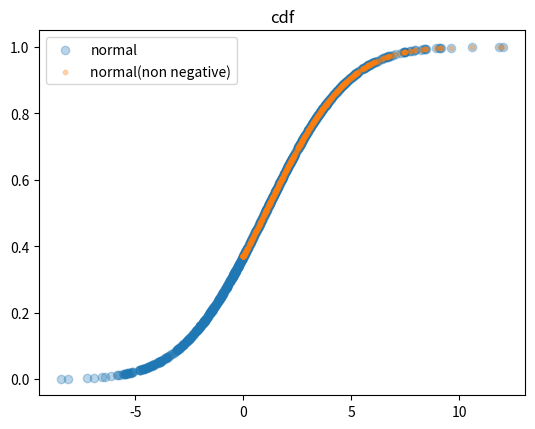
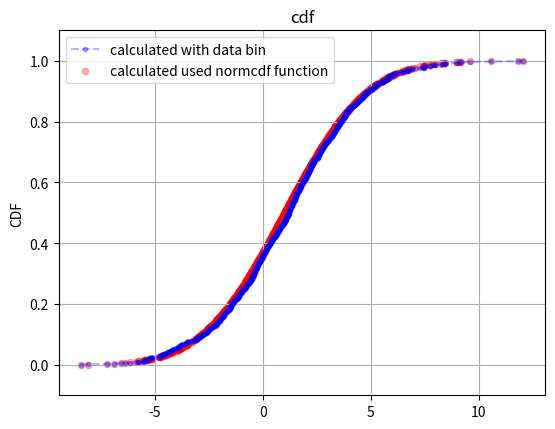
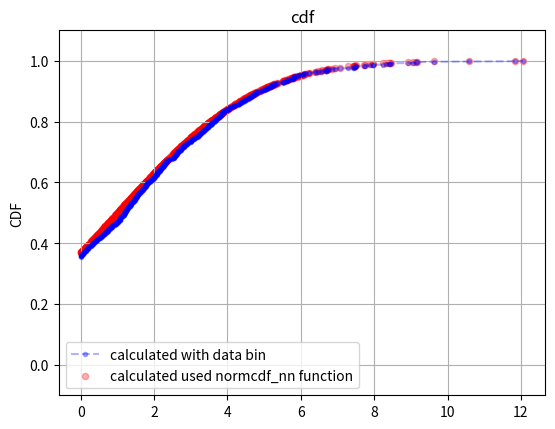
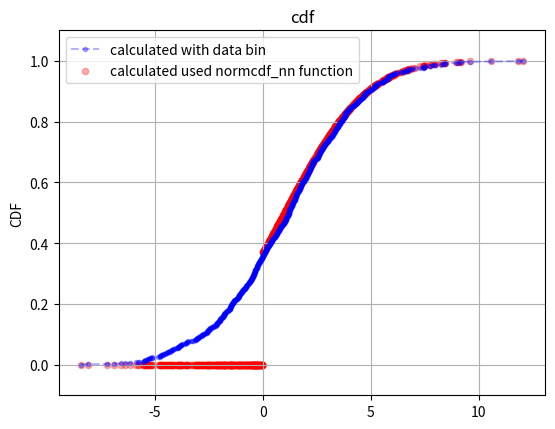

These charts were generated, in order, by the following Python code:
from scipy import stats
from math import *
import numpy as np
from matplotlib import pyplot as plt


def get_number_position(x, n=7):
    return int(floor(log10(abs(x)))) - (n - 1)


def normcdf(x, loc, scale):
    f = lambda a: (1.0 + erf((a - loc) / (scale * sqrt(2.0)))) / 2.0
    return np.array([f(a) for a in x])


def normcdf_nn(x, loc, scale):
    f = lambda a: (1.0 + erf((a - loc) / (scale * sqrt(2.0)))) / 2.0 if a >= 0 else 0
    # f = lambda a: 0 if a < 0 else normcdf(a, loc, scale)
    return np.array([f(a) for a in x])


def nparray_equal(a1, a2):
    if len(a1) != len(a2):
        return False

    for i in range(len(a1)):
        x1 = a1[i]
        x2 = a2[i]
        last_significant_number = get_number_position(x1, 7)
        tolerance = 0.1**-last_significant_number
        if fabs(x1 - x2) > tolerance:
            print(f"BAD: {x1} is not equal to {x2}, difference is {fabs(x1 - x2)},tolerance is {tolerance}.")
            return False

    return True


def calculate_cdf(data):
    data_size = len(data)

    # Set bins edges
    data_set = sorted(set(data))
    bins = np.append(data_set, data_set[-1] + 1)

    # Use the histogram function to bin the data
    counts, bin_edges = np.histogram(data, bins=bins, density=False)

    counts = counts.astype(float) / data_size

    # Find the cdf
    cdf = np.cumsum(counts)

    return cdf, bin_edges


def plot_cdf(data, name="cdf", cdf_function=None, args=()):

    cdf, bin_edges = calculate_cdf(data)
    data_set = sorted(set(data))

    # Plot the cdf
    fig=plt.figure()
    ax= fig.add_axes([0.12,0.12,0.76,0.76])
    plt.plot(bin_edges[:-1], cdf,linestyle='--', marker="o", color='b', alpha=0.3, label="calculated with data bin",
             markersize=3)
    plt.ylim((-0.1, 1.1))
    plt.ylabel("CDF")
    plt.grid(True)

    if cdf_function is not None:
        cdf_therocal = cdf_function(data_set, *args)
        plt.scatter(data_set, cdf_therocal, color='r', alpha=0.3,
                    label=f"calculated used {cdf_function.__name__} function", s=20)
    ax.set_title("cdf")
    ax.legend(loc=0)

    plt.show()
    fig.savefig(f"{name}.png")


if __name__ == "__main__":

    print("test get_number_position function:")
    test_list = [1234568934603846, 123.34456, 0.123445677, 0.002432596895]
    print(f"list to test is {test_list}")
    print("get_number_position function returns:")
    for n in test_list:
        print(f"\t {get_number_position(n)}")
    print("\n")

    print("test nparray_equal function:")
    test_list = [123456893460384, 123.34456412342, 0.123445675345, 0.00243259685253]
    test_list_2 = [123456893123243, 123.344564234, 0.123445676516, 0.0024325965235]
    result = nparray_equal(test_list, test_list_2)
    print(result)
    test_list_3 = [123456893123244, 123.344564234, 0.123446676546, 0.0024325965235]
    result2 = nparray_equal(test_list, test_list_3)
    print(result2)
    if result and not result2:
        print("GOOD: nparray_equal is good.")
    else:
        print("BAD: nparray_equal is bad.")

    print("\n")

    print("testing self defined function normcdf:")
    loc = 1
    scale = 3
    size = 1000
    # dist_to_test_stats = stats.norm.rvs(loc, scale, size=size, random_state=np.random.RandomState(seed=123456789))
    dist_to_test_stats = stats.norm.rvs(loc, scale, size=size)

    stats_norm_cdf = lambda x: stats.norm.cdf(x, loc=loc, scale=scale)
    args=()
    cdfvals1 = stats_norm_cdf(dist_to_test_stats, *args)
    cdfvals2 = normcdf(dist_to_test_stats, loc, scale, *args)
    if not nparray_equal(cdfvals1, cdfvals2):
        print(f"BAD: cdfvals1 is {cdfvals1} and cdfvals2 is {cdfvals2}.")
    else:
        print("GOOD: cdfvals1 is equal to cdfvals2.")
    print("\n")

    print("kstest result using string name 'norm' for cdf:")
    print(stats.kstest(dist_to_test_stats, 'norm', args=(loc, scale)))
    print("\n")

    print("kstest result using cdf function in scipy.norm:")
    print(stats.kstest(dist_to_test_stats, stats_norm_cdf)) #lambda x: stats.norm.cdf(x, loc=loc, scale=scale)))
    print("\n")

    print("kstest result using self defined cdf function:")
    print(stats.kstest(dist_to_test_stats, lambda x: normcdf(x, loc=loc, scale=scale)))
    print("\n")

    dist_to_test_stats_lognorm = stats.lognorm.rvs(loc, 0, scale, size=size)
    print("kstest result using string name 'lognorm' for cdf:")
    print(stats.kstest(dist_to_test_stats_lognorm, 'lognorm', args=(loc, 0, scale)))
    print("\n")

    print("kstest result using lognorm cdf function in scipy.norm:")
    print(stats.kstest(dist_to_test_stats_lognorm, lambda x: stats.lognorm.cdf(x, loc, 0, scale)))
    print("\n")

    dist_to_test_stats_expon = stats.expon.rvs(loc, scale, size=size)
    print("kstest result using string name 'expon' for cdf:")
    print(stats.kstest(dist_to_test_stats_expon, 'expon', args=(loc, scale)))
    print("\n")

    print("The KS test is only valid for continuous distributions.")
    dist_to_test_stats_poisson = stats.poisson.rvs(scale, 0, size=size)
    print("kstest result using string name 'poisson' for cdf:")
    print(stats.kstest(dist_to_test_stats_poisson, 'poisson', args=(scale, 0)))
    print("\n")


    dist_to_test_np = np.random.normal(loc, scale, size=size)
    #
    # print("kstest result using string name 'norm' for cdf:")
    # print(stats.kstest(dist_to_test_np, 'norm', args=(loc, scale)))
    # print("\n")
    #
    # print("kstest result using cdf function in scipy.norm:")
    # print(stats.kstest(dist_to_test_np, stats_norm_cdf)) #lambda x: stats.norm.cdf(x, loc=loc, scale=scale)))
    # print("\n")
    #
    # print("kstest result using self defined cdf function:")
    # print(stats.kstest(dist_to_test_np, lambda x: normcdf(x, loc=loc, scale=scale)))
    # print("\n")
    #
    # dist_to_test_stats_2 = stats.norm.rvs(loc, scale, size=size, random_state=np.random.RandomState(seed=987654321))
    # print("kstest 2 sample test with two fixed distribution:")
    # print(stats.ks_2samp(dist_to_test_stats, dist_to_test_stats_2))

    dist_to_test_stats_nn = [x if x > 0 else 0 for x in dist_to_test_stats]
    print("kstest result for modified distribution using string name 'norm' for cdf:")
    print(stats.kstest(dist_to_test_stats_nn, 'norm', args=(loc, scale)))
    print("\n")

    ## https: // www.itl.nist.gov / div898 / handbook / eda / section3 / eda35g.htm
    print("kstest result for modified distribution using modifled cdf function:")
    print(stats.kstest(dist_to_test_stats_nn, lambda x: normcdf_nn(x, loc=loc, scale=scale)))
    print("\n")

    # print("kstest result(one side test: greater ) for modified distribution using modifled cdf function:")
    # print(stats.kstest(dist_to_test_stats_nn, lambda x: normcdf_nn(x, loc=loc, scale=scale), alternative='greater'))
    # print("\n")

    fig = plt.figure()
    ax= fig.add_axes([0.12,0.12,0.76,0.76])
    plt.scatter(sorted(dist_to_test_stats), normcdf(sorted(dist_to_test_stats), loc, scale), alpha=0.3,
                label="normal")
    plt.scatter(sorted(dist_to_test_stats_nn), normcdf_nn(sorted(dist_to_test_stats_nn), loc, scale), alpha=0.3,
                label="normal(non negative)", s=10)
    ax.set_title("cdf")
    ax.legend(loc=0)
    plt.show()
    fig.savefig('cdf.png')

    plot_cdf(dist_to_test_stats, "normal_with_normcdf_cdf", normcdf, (loc, scale))
    plot_cdf(dist_to_test_stats_nn, "normal_nn_with_normcdf_nn_cdf", normcdf_nn, (loc, scale))
    plot_cdf(dist_to_test_stats, "norm_with_normcdf_nn_cdf", normcdf_nn, (loc, scale))


    # https: // www.itl.nist.gov / div898 / handbook / eda / section3 / eda35e.htm
    # it has the advantage of allowing a more sensitive test and the disadvantage that
    # critical values must be calculated for each distribution.
    print("Anderson-Darling Test result for normal distribution using 'norm' as cdf:")
    # 'norm','expon','logistic','gumbel','gumbel_l', 'gumbel_r', 'extreme1'
    print(stats.anderson(dist_to_test_stats, 'norm'))
    print("\n")


    print("Anderson-Darling Test result for modified distribution using 'norm' as cdf:")
    print(stats.anderson(dist_to_test_stats_nn, 'norm'))
    print("\n")


    # https://eric-bunch.github.io/static/Szekely_estats.pdf
    print("energy distance:")
    dist_to_test_stats_set = sorted(set(dist_to_test_stats))
    dist_to_test_stats_nn_set = sorted(set(dist_to_test_stats_nn))

    dist_to_test_stats_cdf = calculate_cdf(dist_to_test_stats)[0]
    dist_to_test_stats_nn_cdf = calculate_cdf(dist_to_test_stats_nn)[0]

    print("calculate_cdf(norm data) vs. stats.norm.cdf(norm data):")
    print(stats.energy_distance(dist_to_test_stats_cdf, stats.norm.cdf(dist_to_test_stats_set, loc, scale)))
    print("calculate_cdf(norm data) vs. normcdf(norm data):")
    print(stats.energy_distance(dist_to_test_stats_cdf, normcdf(dist_to_test_stats_set, loc, scale)))
    print("calculate_cdf(norm_nn data) vs. normcdf_nn(norm_nn data):")
    print(stats.energy_distance(dist_to_test_stats_nn_cdf, normcdf_nn(dist_to_test_stats_nn_set, loc, scale)))
    print("calculate_cdf(norm data) vs. normcdf_nn(norm data):")
    print(stats.energy_distance(dist_to_test_stats_cdf, normcdf_nn(dist_to_test_stats_set, loc, scale)))

    # print("calculate_cdf(norm data) vs. calculate_cdf(norm_nn data):")
    # print(stats.energy_distance(dist_to_test_stats_cdf, dist_to_test_stats_nn_cdf))
    #
    # print("calculate_cdf(stats data) vs. calculate_cdf(np data):")
    # print(stats.energy_distance(calculate_cdf(dist_to_test_stats)[0], calculate_cdf(dist_to_test_np)[0]))

    #
    # print("calculate_cdf(stats data) vs. calculate_cdf(stats data 2):")
    # dist_to_test_stats_2 = stats.norm.rvs(loc, scale, size=size, random_state=np.random.RandomState(seed=987654321))
    # dist_to_test_stats_2_cdf = calculate_cdf(dist_to_test_stats_2)[0]
    # print(stats.energy_distance(dist_to_test_stats_cdf, dist_to_test_stats_2_cdf))